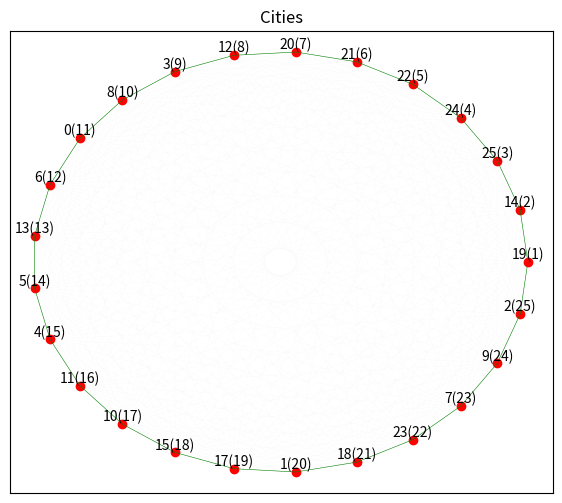

This chart was generated by the following Python code:
import random
import matplotlib.pyplot as plt
import numpy as np
import warnings
from matplotlib import MatplotlibDeprecationWarning

warnings.filterwarnings("ignore", category=MatplotlibDeprecationWarning)


def generate_map():
    n = 26
    distances = [[random.randint(10, 100) for j in range(n)] for i in range(n)]
    with open("map.txt", "w") as f:
        f.write(str(n) + "\n")
        for i in range(n):
            f.write(" ".join(str(x) for x in distances[i]) + "\n")


def read_map():
    with open("map.txt", "r") as f:
        n = int(f.readline().strip())
        distances = []
        for i in range(n):
            row = [int(x) for x in f.readline().split()]
            distances.append(row)
    return n, distances


def print_map(n):
    print("Кількість міст: ", n)
    print("Матриця відстаней:")
    for i in range(n):
        print(Distances[i])


def ant_colony_optimization(distance_matrix, num_ants):
    n = len(distance_matrix)
    ant_locations = random.sample(range(n), num_ants)
    pheromone_matrix = [[PheromoneInitial for _ in range(n)] for _ in range(n)]
    shortest_distance = float('inf')
    shortest_path = []

    for iter in range(IterationNumber):
        for i in range(num_ants):
            current_location = ant_locations[i]
            allowed_locations = [j for j in range(n) if j != current_location]
            next_location = None

            if random.random() < q0:
                pheromone_values = [(j, pheromone_matrix[current_location][j]) for j in allowed_locations]
                pheromone_values.sort(key=lambda x: x[1], reverse=True)
                next_location = pheromone_values[0][0]
            else:
                probabilities = [(j, (pheromone_matrix[current_location][j]) ** alpha *
                                  (1 / distance_matrix[current_location][j]) ** beta) for j in allowed_locations]
                probabilities_sum = sum(p[1] for p in probabilities)
                probabilities = [(p[0], p[1] / probabilities_sum) for p in probabilities]
                probabilities.sort(key=lambda x: x[1], reverse=True)
                random_value = random.random()
                cumulative_probability = 0
                for p in probabilities:
                    cumulative_probability += p[1]
                    if random_value <= cumulative_probability:
                        next_location = p[0]
                        break

            ant_locations[i] = next_location

            for j in range(n):
                if j != current_location:
                    pheromone_matrix[current_location][j] *= (1 - EvaporationRate)
                    pheromone_matrix[current_location][j] += EvaporationRate * PheromoneInitial
                if j == next_location:
                    pheromone_matrix[current_location][j] += q0 * PheromoneInitial + (1 - q0) * \
                                                             pheromone_matrix[current_location][j]

        for i in range(n):
            for j in range(n):
                pheromone_matrix[i][j] *= (1 - EvaporationRate)

        for start in range(n):
            visited = {start}
            distance = 0
            path = [start]

            while len(visited) < n:
                current_location = path[-1]
                distances = [(j, distance_matrix[current_location][j]) for j in allowed_locations if j not in visited]
                if not distances:
                    break
                next_location = min(distances, key=lambda x: x[1])[0]
                visited.add(next_location)
                path.append(next_location)
                distance += distance_matrix[current_location][next_location]

            # add the distance back to the starting point
            distance += distance_matrix[path[-1]][start]

            if distance < shortest_distance:
                shortest_distance = distance
                shortest_path = path + [start]
        print(f"Iteration {iter + 1}: shortest path length = {shortest_distance}, shortest path = {shortest_path}")
    return shortest_path, shortest_distance


def plot_map(path, distance):
    path = path[:-1]
    n = len(path)
    theta = np.linspace(0, 2 * np.pi, n, endpoint=False)
    x_coords = np.cos(theta)
    y_coords = np.sin(theta)
    plt.figure(figsize=(7, 6))
    plt.scatter(x_coords, y_coords, color='red', marker='o')
    plt.title('Cities')
    plt.tick_params(axis='both', which='both', bottom=False, left=False, labelbottom=False, labelleft=False)
    plt.box(True)
    plt.plot(x_coords, y_coords, color='green', alpha=1, linewidth=0.4)
    x_endpoint = np.array([x_coords[-1], x_coords[0]])
    y_endpoint = np.array([y_coords[-1], y_coords[0]])
    plt.plot(x_endpoint, y_endpoint, color='green', alpha=1, linewidth=0.4)
    for i, (x, y) in enumerate(zip(x_coords, y_coords)):
        plt.text(x, y, str(path[i]) + '(' + str(i + 1) + ')', ha='center', va='bottom', fontsize=10)
    for i in range(n):
        for j in range(i + 1, n):
            plt.plot([x_coords[i], x_coords[j]], [y_coords[i], y_coords[j]], color='gray', alpha=0.1, linewidth=0.1)
    plt.show()


generate_map()
N, Distances = read_map()
alpha = 1
beta = 5
EvaporationRate = 0.5
q0 = 0.5
PheromoneInitial = 1.0
IterationNumber = 10
shortestPath, shortestDistance = ant_colony_optimization(Distances, N)
plot_map(shortestPath, N)
print(f"\nShortest path length = {shortestDistance}, shortest path = {shortestPath}")
